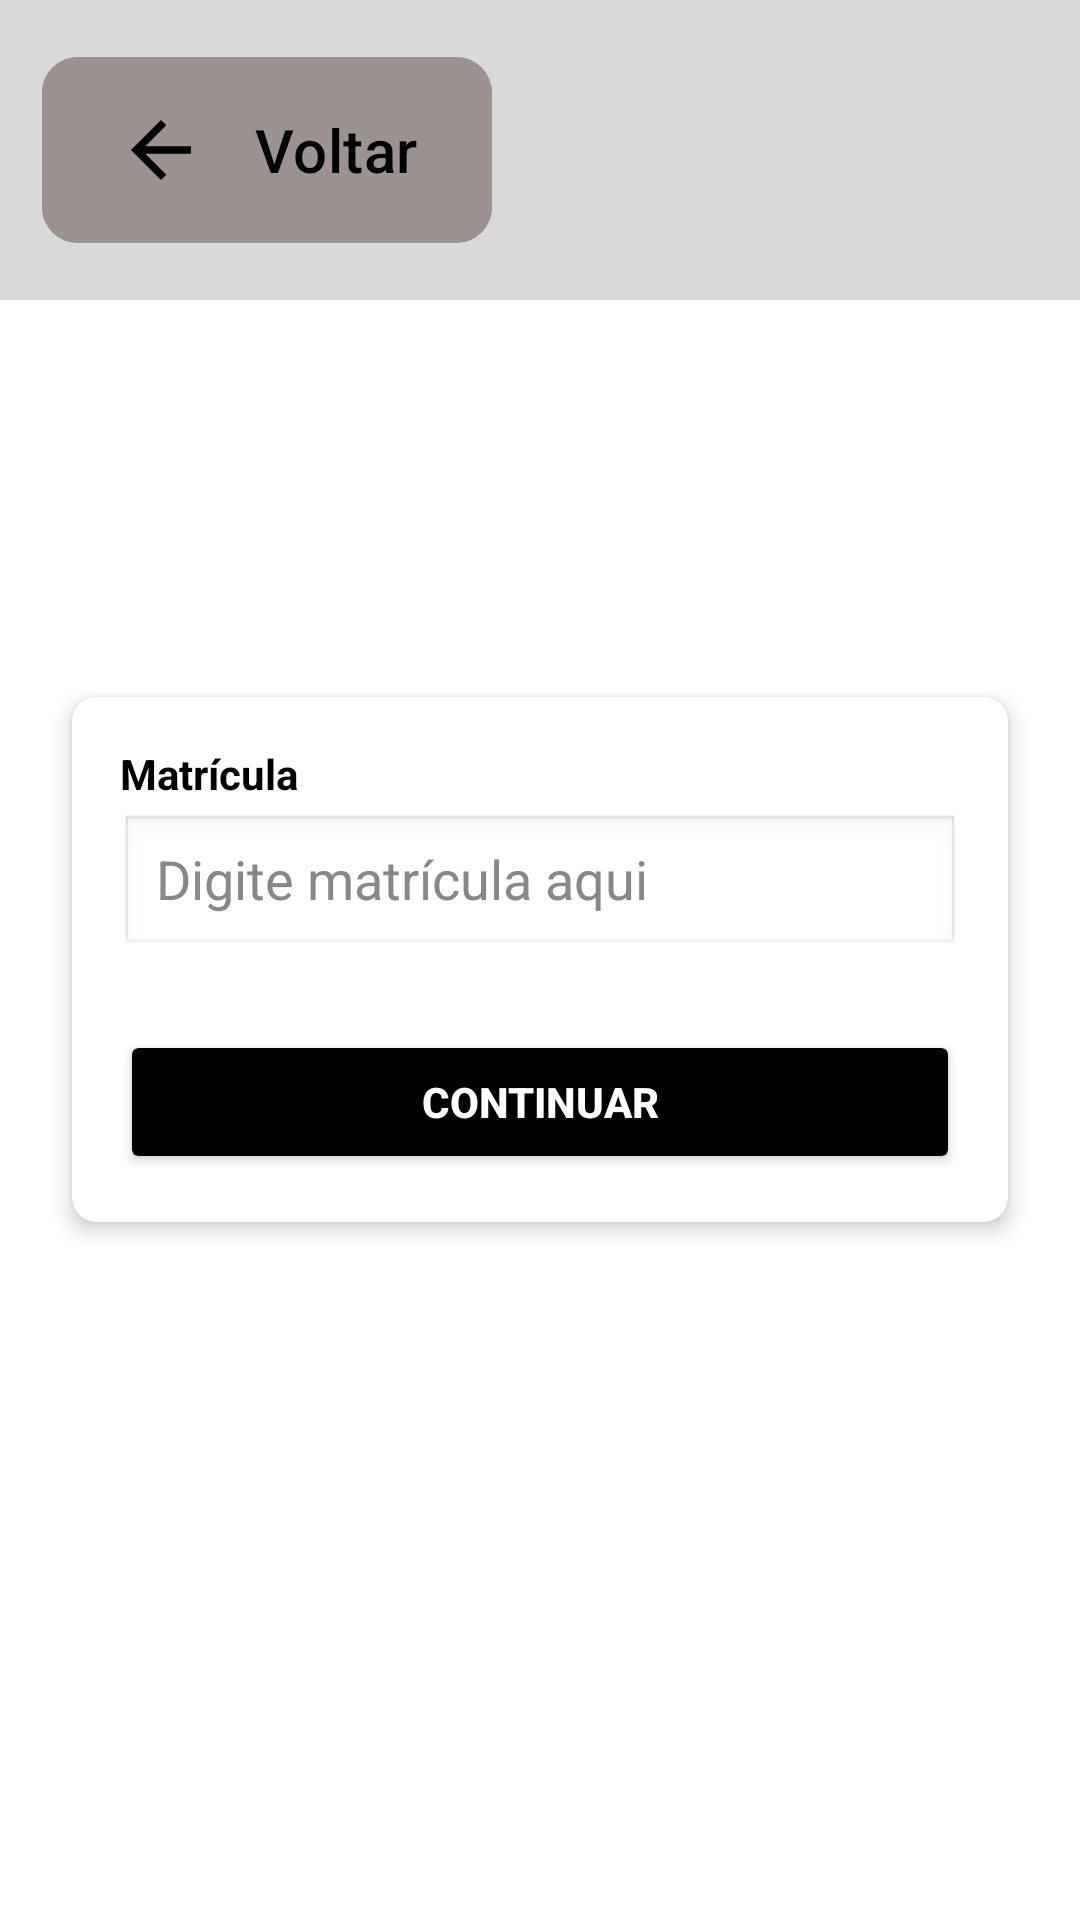

Write the Android layout XML for this screen, with the resource values it uses.
<!-- AndroidManifest.xml: application theme Theme.UniforLibrary -->
<!-- res/layout/activity02_esqueceu_senha1.xml -->
<?xml version="1.0" encoding="utf-8"?>
<FrameLayout xmlns:android="http://schemas.android.com/apk/res/android"
    xmlns:tools="http://schemas.android.com/tools"
    xmlns:app="http://schemas.android.com/apk/res-auto"
    android:layout_width="match_parent"
    android:layout_height="match_parent"
    android:background="#FFFFFF"
    tools:context=".Activity02EsqueceuSenha1"
    tools:deviceIds="tv"
    tools:ignore="MergeRootFrame">

    
    <LinearLayout
        android:layout_width="match_parent"
        android:layout_height="100dp"
        android:background="#D9D9D9"
        android:padding="14dp"
        android:gravity="center_vertical">

        
        <com.google.android.material.button.MaterialButton
            android:id="@+id/btn_voltar_activity02_esqueceu_senha"
            android:layout_width="150dp"
            android:layout_height="70dp"
            app:cornerRadius="12dp"
            android:backgroundTint="#9c9292"
            android:text="Voltar"
            android:textColor="#000000"
            android:textSize="20sp"
            app:icon="@drawable/ic_arrow_back"
            app:iconSize="30dp"
            app:iconPadding="16dp"
            app:iconGravity="textStart"
            app:iconTint="#000000"/>

    </LinearLayout>

    
    <androidx.cardview.widget.CardView
        android:id="@+id/matriculaCard"
        android:layout_width="match_parent"
        android:layout_height="wrap_content"
        android:layout_gravity="center"
        android:layout_marginHorizontal="24dp"
        app:cardCornerRadius="8dp"
        app:cardElevation="4dp"
        android:backgroundTint="#FFFFFF">

        <LinearLayout
            android:layout_width="match_parent"
            android:layout_height="wrap_content"
            android:orientation="vertical"
            android:padding="16dp">

            
            <TextView
                android:layout_width="match_parent"
                android:layout_height="wrap_content"
                android:text="Matrícula"
                android:textColor="#000000"
                android:textStyle="bold"
                android:layout_marginBottom="4dp" />

            
            <EditText
                android:id="@+id/eT_matricula_activity02_esqueceu_senha"
                android:layout_width="match_parent"
                android:layout_height="48dp"
                android:hint="Digite matrícula aqui"
                android:background="@android:drawable/edit_text"
                android:paddingHorizontal="12dp"
                android:inputType="text"
                android:textColor="#000000"
                android:textColorHint="#888888"
                android:clipToOutline="true"
                android:outlineProvider="background" />

            
            <Button
                android:id="@+id/btn_continuar_activity02_esqueceu_senha"
                android:layout_width="match_parent"
                android:layout_height="48dp"
                android:layout_marginTop="24dp"
                android:backgroundTint="#000000"
                android:text="Continuar"
                android:textAllCaps="true"
                android:textColor="#FFFFFF"
                android:textStyle="bold"
                android:clipToOutline="true"
                android:outlineProvider="background"
                android:radius="8dp" />
        </LinearLayout>
    </androidx.cardview.widget.CardView>

</FrameLayout>
<!-- resources referenced by this layout -->
<resources>
  <!-- drawable ic_arrow_back (drawable) -->
  <vector xmlns:android="http://schemas.android.com/apk/res/android"
      android:width="24dp"
      android:height="24dp"
      android:viewportWidth="24"
      android:viewportHeight="24"
      android:tint="#000000"
      >
      <path
          android:fillColor="#000000"
          android:pathData="M20,11H7.83l5.59-5.59L12,4l-8,8 8,8 1.41-1.41L7.83,13H20v-2z"/>
  </vector>
  <style name="Theme.UniforLibrary" parent="Base.Theme.UniforLibrary" />
  <style name="Base.Theme.UniforLibrary" parent="Theme.Material3.DayNight.NoActionBar">
          
          
      </style>
</resources>
